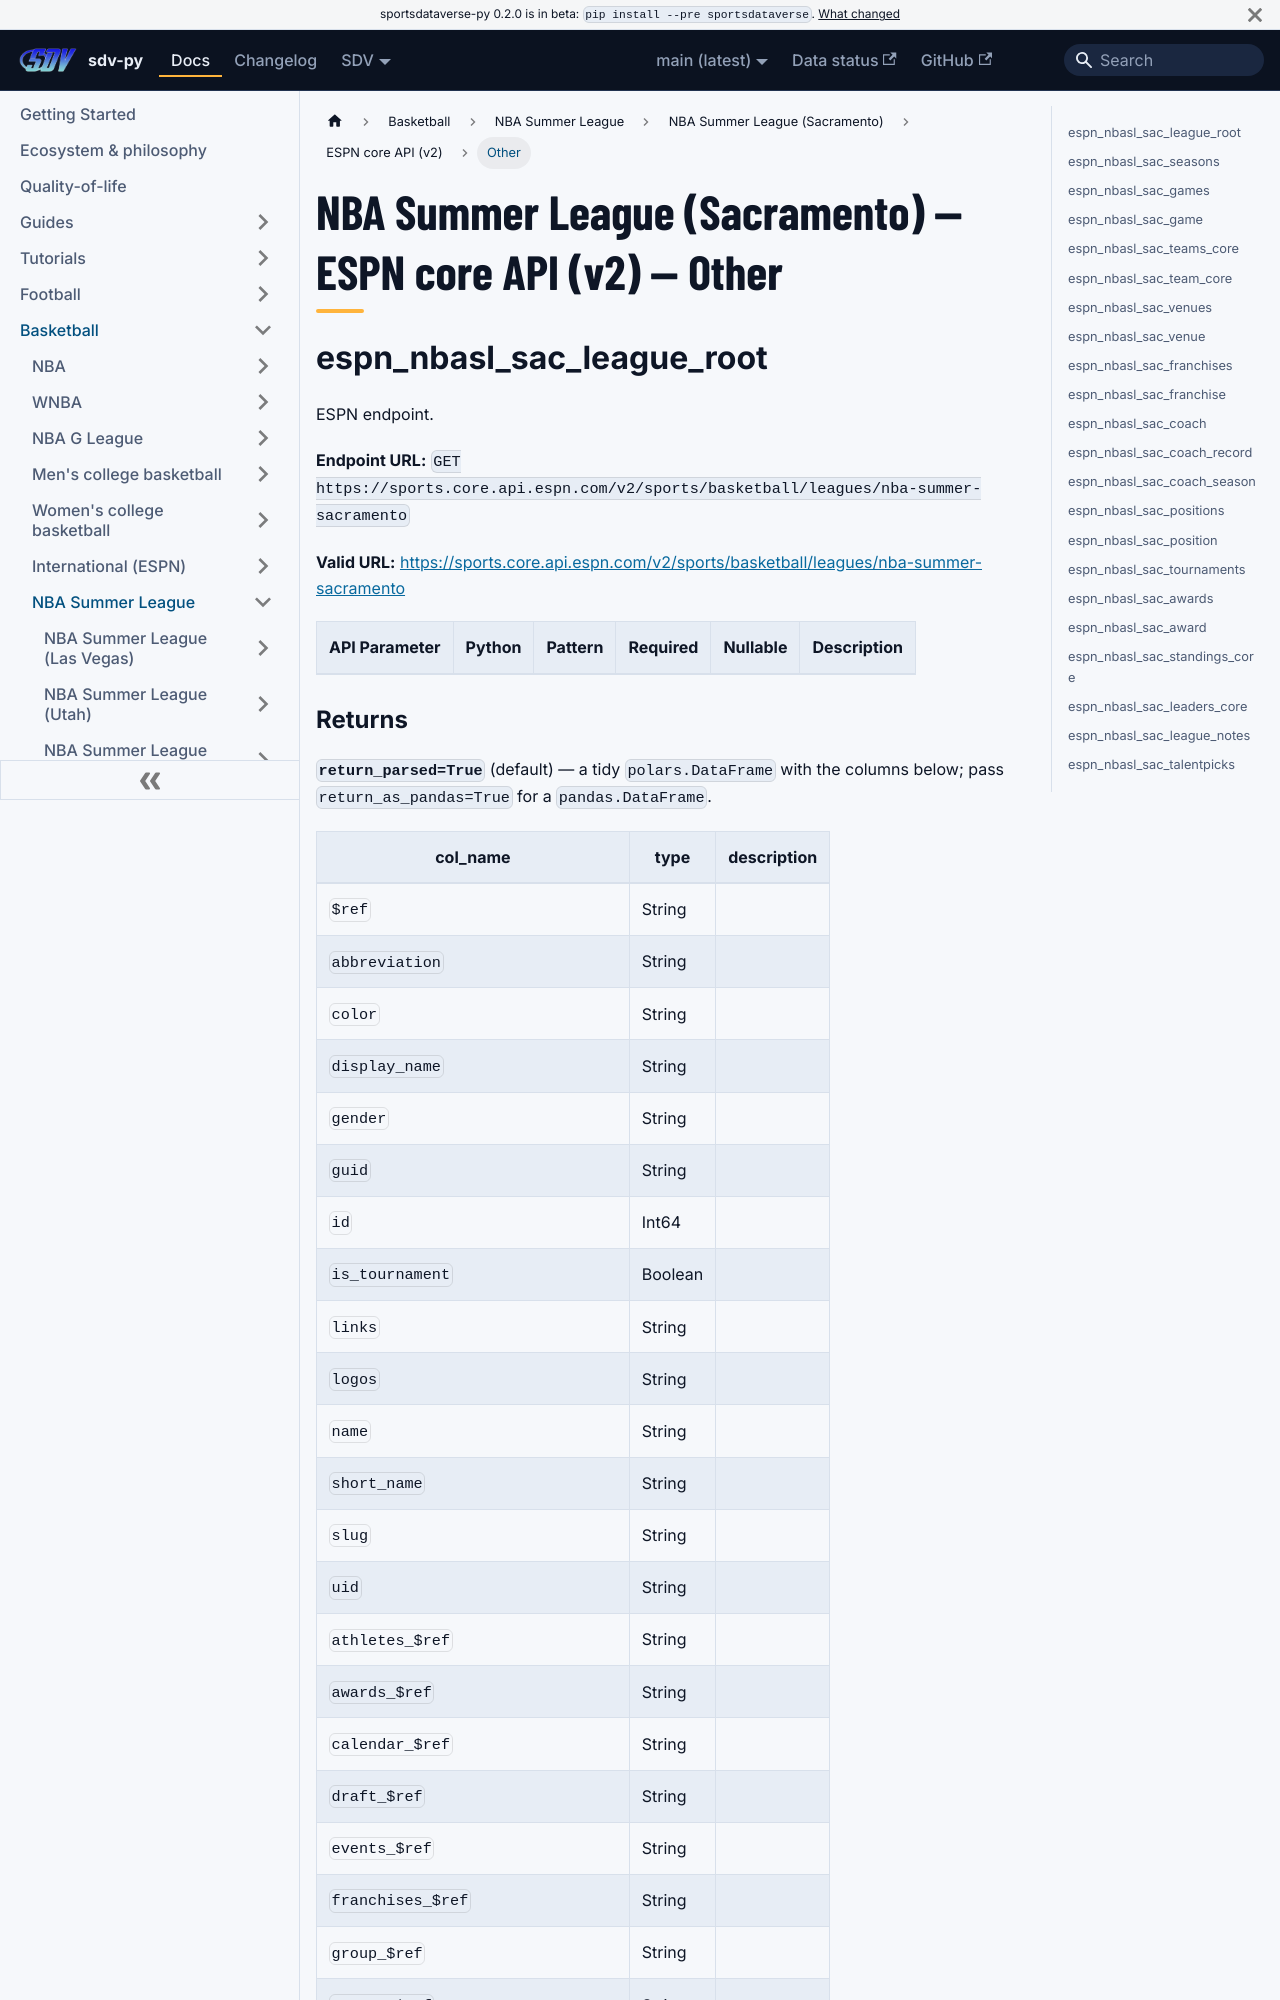

repository: sportsdataverse/sportsdataverse-py · page: docs/nbasl_sac/reference/core/other/index.html · generator: docusaurus

---
title: "NBA Summer League (Sacramento) — ESPN core API (v2) — Other"
sidebar_label: "Other"
sidebar_position: 4
description: "NBA Summer League (Sacramento) — ESPN core API (v2) — Other — function reference in sdv-py, the SportsDataverse Python package."
toc_max_heading_level: 2
---
# NBA Summer League (Sacramento) — ESPN core API (v2) — Other

## espn_nbasl_sac_league_root

ESPN endpoint.

**Endpoint URL:** `GET https://sports.core.api.espn.com/v2/sports/basketball/leagues/nba-summer-sacramento`

**Valid URL:** [https://sports.core.api.espn.com/v2/sports/basketball/leagues/nba-summer-sacramento](https://sports.core.api.espn.com/v2/sports/basketball/leagues/nba-summer-sacramento)

| API Parameter | Python | Pattern | Required | Nullable | Description |
|---|---|:---:|:---:|:---:|---|
